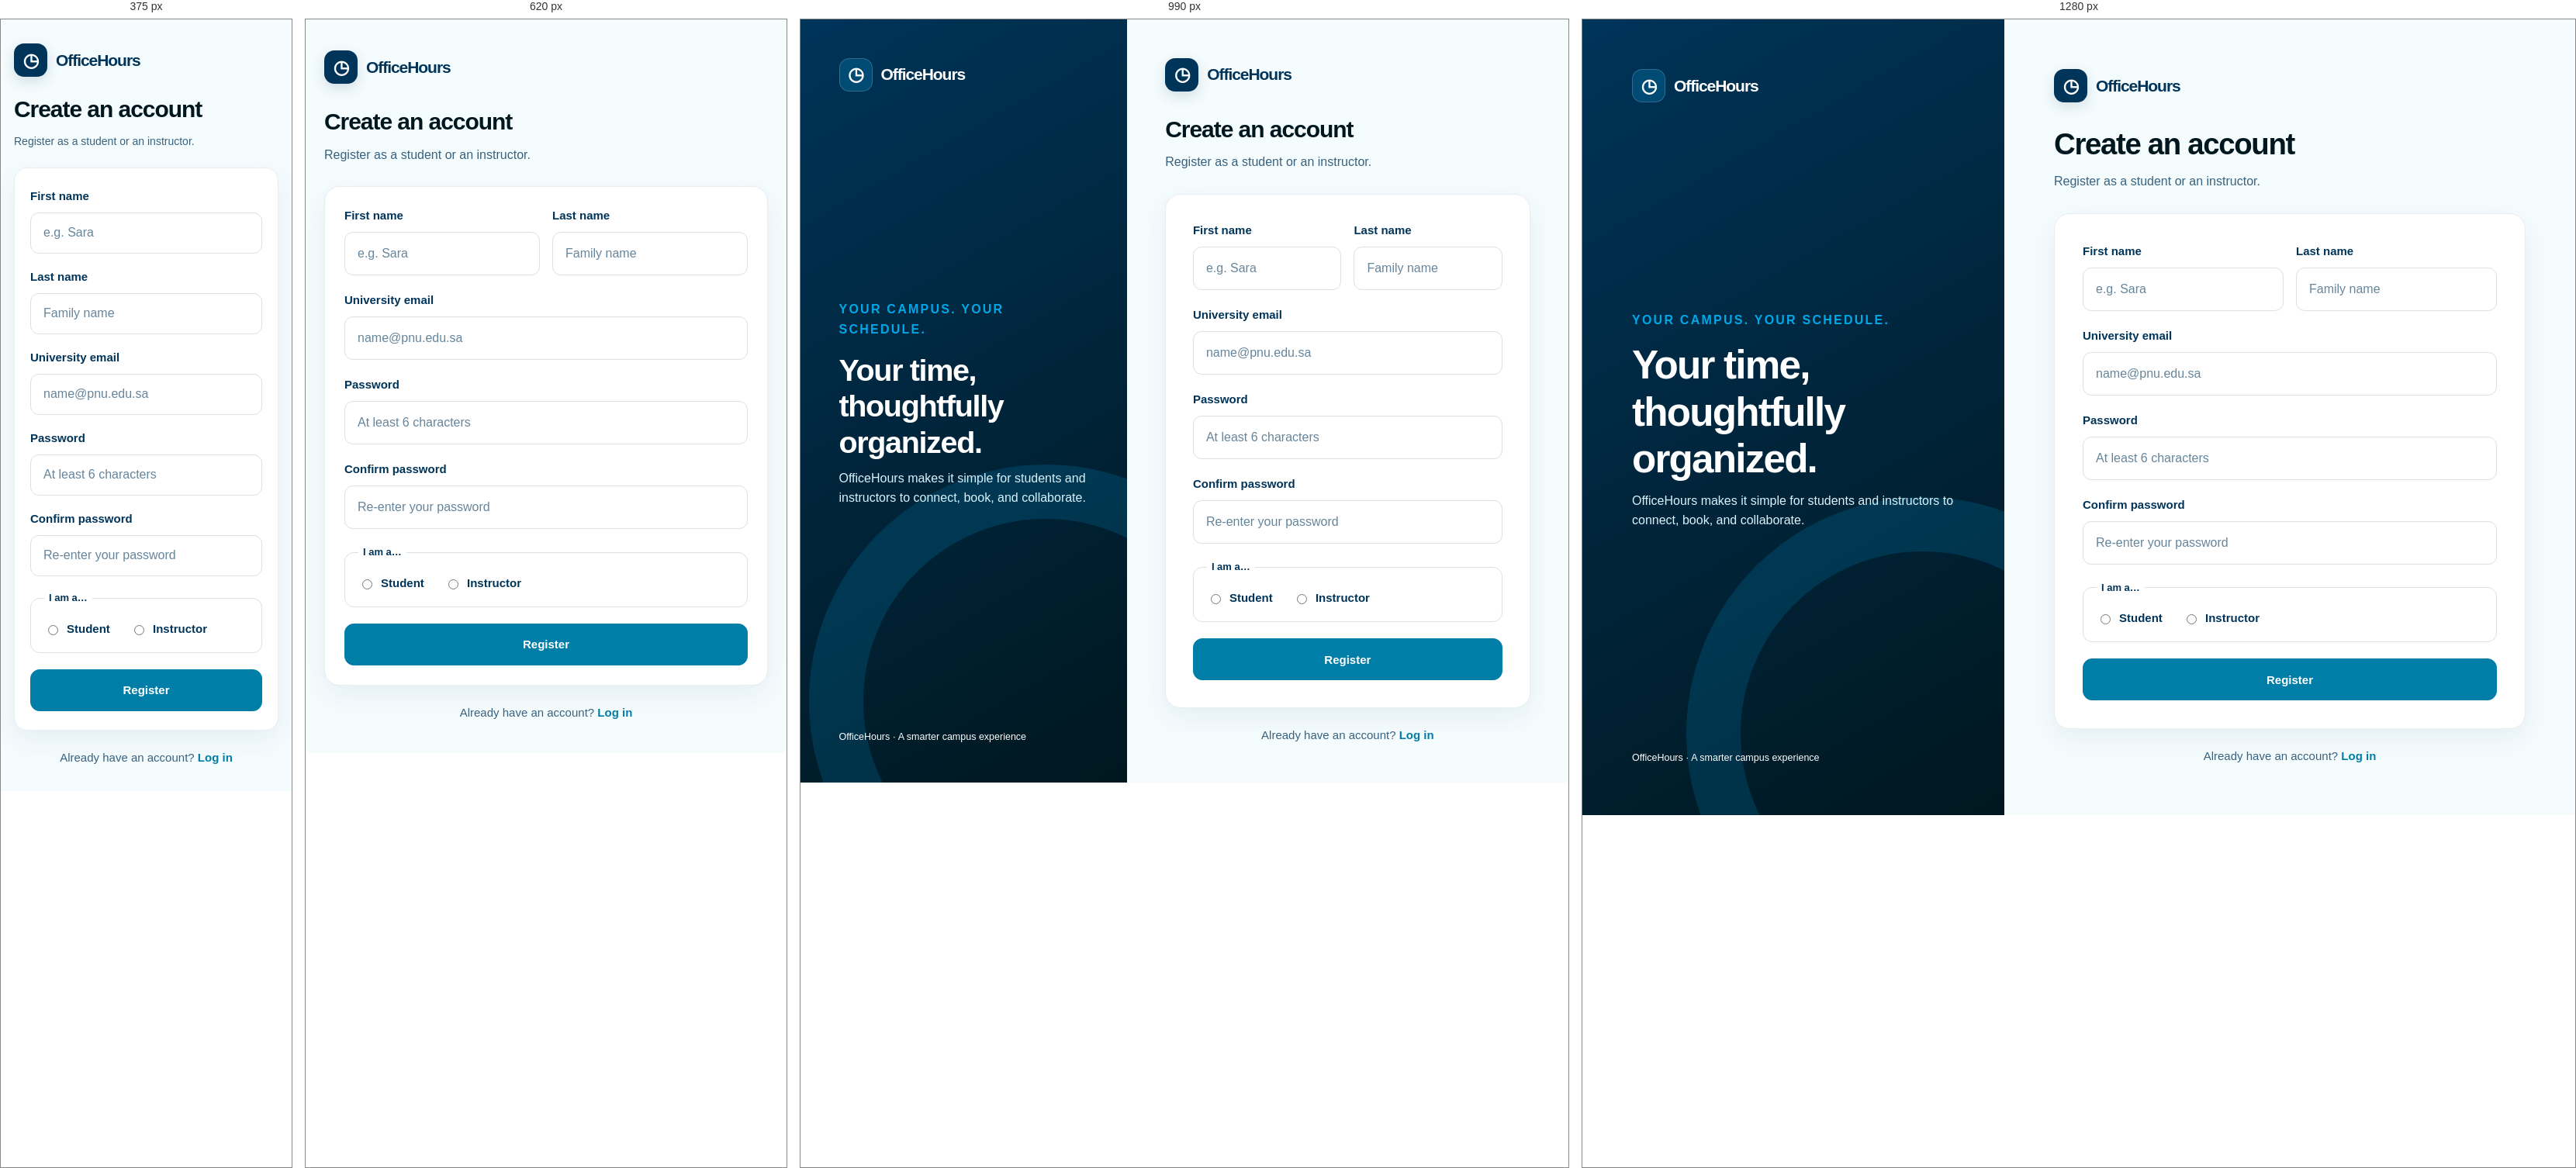
Rendered at 375 px, 620 px, 990 px and 1280 px, left to right.

<!-- file: register.html -->
<!DOCTYPE html>
<html lang="en">
<head>
  <meta charset="UTF-8">
  <meta name="viewport" content="width=device-width, initial-scale=1.0">
  <title>Register – OfficeHours</title>
  <link rel="stylesheet" href="css/style.css">
</head>
<body class="auth-page">
  <aside class="auth-aside"><div class="brand"><span class="logo">◷</span> OfficeHours</div><div><p class="eyebrow">YOUR CAMPUS. YOUR SCHEDULE.</p><h2>Your time, thoughtfully organized.</h2><p>OfficeHours makes it simple for students and instructors to connect, book, and collaborate.</p></div><small>OfficeHours · A smarter campus experience</small></aside>
  <div class="auth-main">
  <!-- PBI-05 / Task 1.1: Registration interface -->
  <main class="auth-card">
    <div class="brand"><span class="logo">◷</span> OfficeHours</div>
    <h1>Create an account</h1>
    <p class="sub">Register as a student or an instructor.</p>

    <form id="register-form" novalidate>
      <div class="name-fields">
        <label>First name
          <input type="text" name="firstName" placeholder="e.g. Sara" autocomplete="given-name" maxlength="45" required>
        </label>
        <label>Last name
          <input type="text" name="lastName" placeholder="Family name" autocomplete="family-name" maxlength="45" required>
        </label>
      </div>
      <label>University email
        <input type="email" name="email" placeholder="name@pnu.edu.sa" autocomplete="email">
      </label>
      <label>Password
        <input type="password" name="password" placeholder="At least 6 characters" autocomplete="new-password">
      </label>
      <label>Confirm password
        <input type="password" name="confirm" placeholder="Re-enter your password" autocomplete="new-password">
      </label>
      <fieldset class="roles">
        <legend>I am a…</legend>
        <label class="role"><input type="radio" name="role" value="student"> Student</label>
        <label class="role"><input type="radio" name="role" value="instructor"> Instructor</label>
      </fieldset>
      <!-- PBI-12: instructors enter their department so students can search by it -->
      <label id="department-field" hidden>Department
        <input type="text" name="department" placeholder="e.g. Software Engineering" maxlength="60">
      </label>
      <div id="message" class="message" hidden></div>
      <button type="submit" class="btn full">Register</button>
    </form>

    <p class="switch">Already have an account? <a href="index.html">Log in</a></p>
  </main></div>
  <script type="module" src="js/auth.js"></script>
</body>
</html>


/* @media block from style.css */
@media(max-width:1080px){
  .app-shell{grid-template-columns:209px minmax(0,1fr)}
  .two-col{grid-template-columns:1fr}
  .session-item{grid-template-columns:1fr auto}
  .session-details{grid-column:1}
}

/* @media block from style.css */
@media(max-width:900px){
  .auth-page{display:block}
  .auth-aside{display:none}
  .auth-main{min-height:100vh;padding:40px 24px}
}

/* @media block from style.css */
@media(max-width:760px){
  .app-shell{display:block}
  .sidebar{padding:14px 18px;gap:12px;border-right:none;border-bottom:1px solid var(--line-soft)}
  .sidebar .brand{padding-left:0}
  .nav{flex-direction:row;overflow:auto}
  .nav a{white-space:nowrap;padding:9px 12px;font-size:12px}
  .topbar{height:60px;padding:0 19px}
  .container,.container.structured{padding:25px 17px 42px}
  .page-lead{align-items:start;flex-wrap:wrap}
  .stats{gap:9px}
  .stat{padding:15px}
  .stat .value{font-size:24px}
  .welcome-strip{padding:23px}
  .welcome-strip h2{font-size:22px}
  .welcome-icon{display:none}
  .structured .card{padding:21px 18px}
  .calendar-panel .section-head{align-items:flex-start;flex-wrap:wrap}
  .calendar-legend{gap:10px}
  .month-switch strong{min-width:122px}
  .weekday-grid,.calendar-grid{gap:5px}
  .calendar-day,.calendar-blank,.instructor-calendar .calendar-day.instructor-day{min-height:59px}
  .calendar-day{padding:8px 5px;align-items:center;text-align:center}
  .calendar-day small{font-size:9px}
  .section-head{align-items:flex-start}
  .session-item{grid-template-columns:1fr;gap:12px}
  .session-details{grid-column:auto}
  .session-item .btn{width:100%}
  .day-summary-head{align-items:flex-start;flex-wrap:wrap}
  .form-fields{grid-template-columns:1fr}
  .form-fields label:first-child{grid-column:auto;max-width:none}
  .slot{flex-wrap:wrap}
}

/* @media block from style.css */
@media(max-width:480px){
  .auth-main{padding:31px 17px}
  .auth-card>.brand{margin-bottom:23px}
  .auth-card .sub{font-size:14px;margin-bottom:23px}
  .auth-card form{padding:24px 20px;border-radius:17px}
  .auth-card form label{margin-bottom:18px}
  .auth-card form input[type=text],.auth-card form input[type=email],.auth-card form input[type=password]{min-height:53px}
  .name-fields,.row{grid-template-columns:1fr;gap:0}
  .stats,.stats.two-stats{grid-template-columns:1fr}
  .month-switch{gap:6px}
  .month-switch strong{min-width:100px;font-size:13px}
  .calendar-day,.calendar-blank,.instructor-calendar .calendar-day.instructor-day{min-height:48px}
  .calendar-day b{font-size:12px}
  .calendar-day small{font-size:8px}
  .day-summary{padding:14px}
  .day-summary-head .btn{width:100%}
  .day-session{flex-wrap:wrap}
}